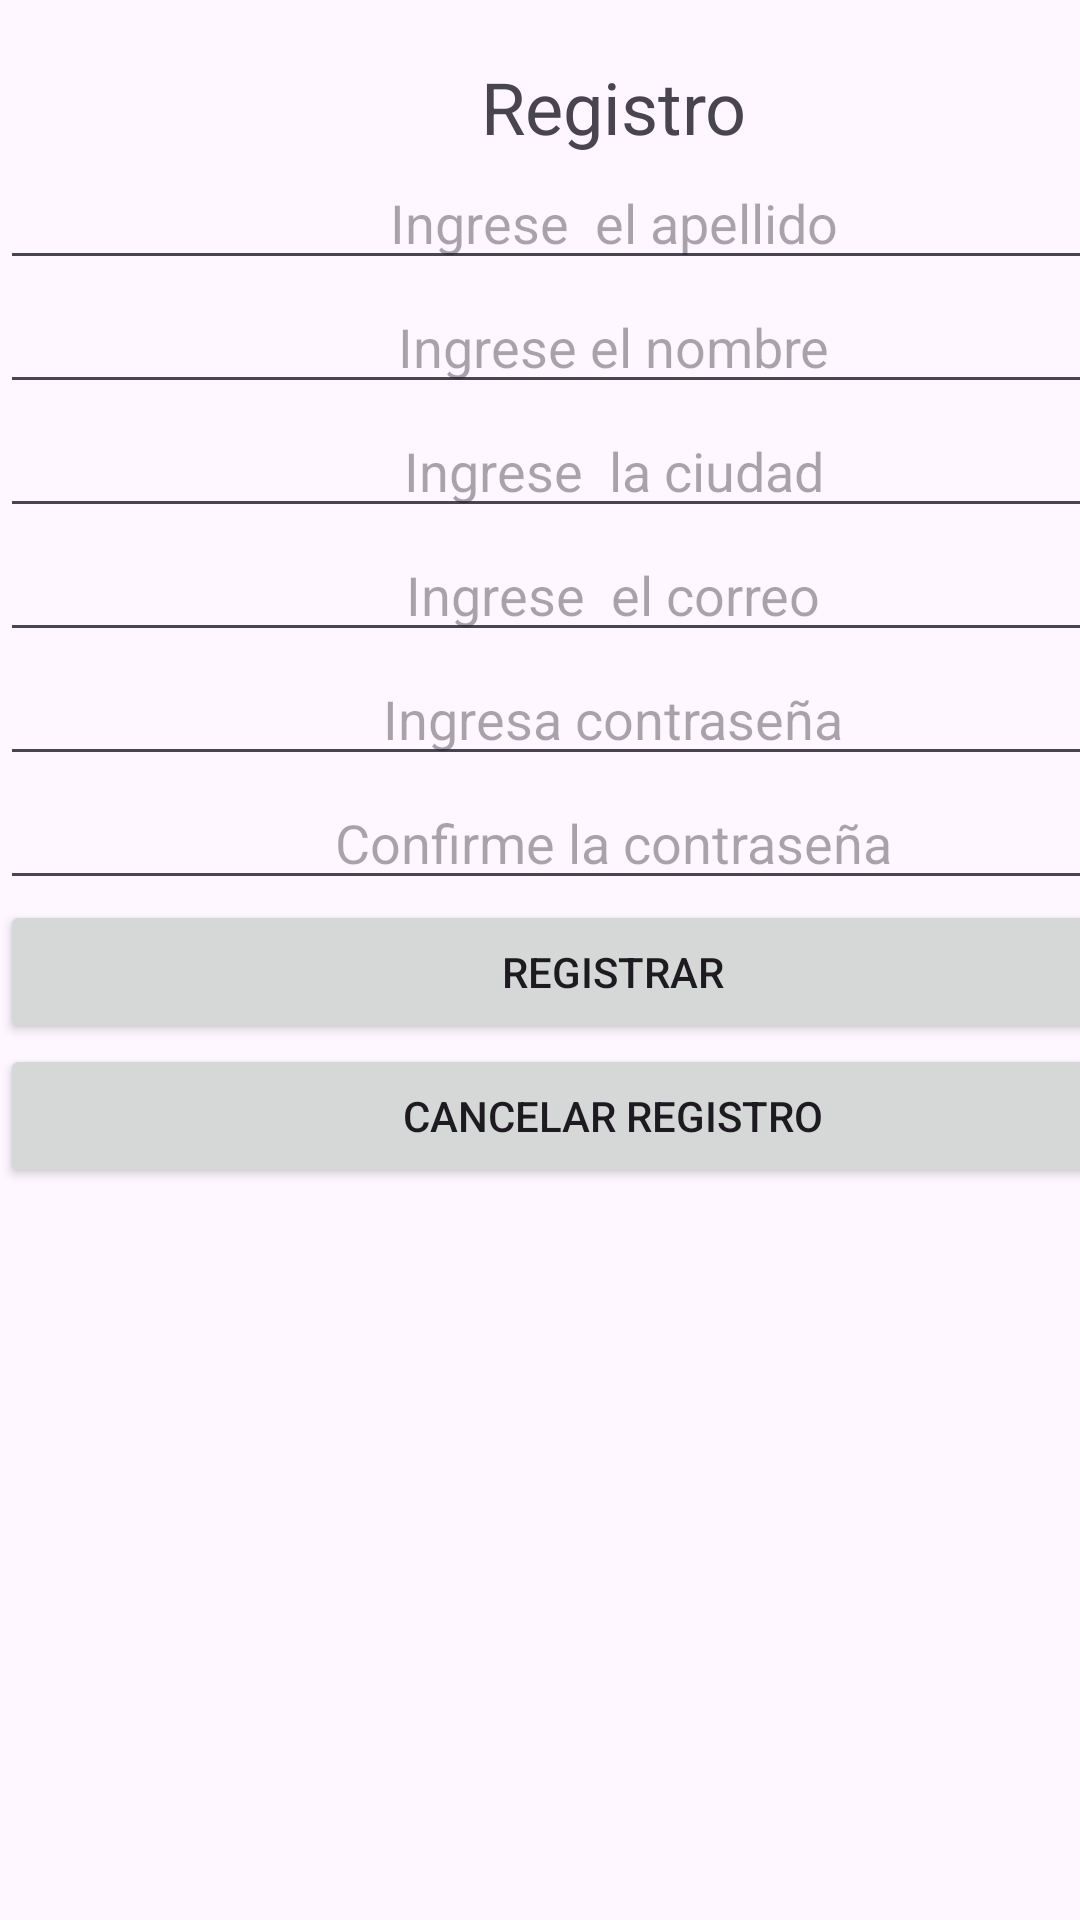

Reconstruct the res/layout file that produces this screen, plus the resources it refers to.
<!-- AndroidManifest.xml: application theme Theme.MyInterfazUsuario -->
<!-- res/layout/activity_registro.xml -->
<?xml version="1.0" encoding="utf-8"?>
<LinearLayout xmlns:android="http://schemas.android.com/apk/res/android"
    xmlns:app="http://schemas.android.com/apk/res-auto"
    xmlns:tools="http://schemas.android.com/tools"
    android:layout_width="match_parent"
    android:layout_height="match_parent"
    tools:context=".RegistroActivity">

    <LinearLayout
        android:layout_width="409dp"
        android:layout_height="729dp"
        android:onClick="cerrrarPantInicio"
        android:orientation="vertical"
        tools:layout_editor_absoluteX="1dp"
        tools:layout_editor_absoluteY="1dp">

        <TextView
            android:id="@+id/textView2"
            android:layout_width="match_parent"
            android:layout_height="wrap_content"
            android:gravity="center" />

        <TextView
            android:id="@+id/textView4"
            android:layout_width="match_parent"
            android:layout_height="33dp"
            android:gravity="center"
            android:text="Registro"
            android:textSize="24sp" />

        <EditText
            android:id="@+id/textApellidoR"
            android:layout_width="match_parent"
            android:layout_height="wrap_content"
            android:ems="10"
            android:gravity="center"
            android:hint="Ingrese  el apellido"
            android:inputType="text" />

        <EditText
            android:id="@+id/textNombreR"
            android:layout_width="match_parent"
            android:layout_height="wrap_content"
            android:ems="10"
            android:gravity="center"
            android:hint="Ingrese el nombre"
            android:inputType="text" />

        <EditText
            android:id="@+id/textCiudadR"
            android:layout_width="match_parent"
            android:layout_height="wrap_content"
            android:ems="10"
            android:gravity="center"
            android:hint="Ingrese  la ciudad"
            android:inputType="text" />

        <EditText
            android:id="@+id/textEmailR"
            android:layout_width="match_parent"
            android:layout_height="wrap_content"
            android:ems="10"
            android:gravity="center"
            android:hint="Ingrese  el correo"
            android:inputType="textEmailAddress" />

        <EditText
            android:id="@+id/textContraseñaR"
            android:layout_width="match_parent"
            android:layout_height="wrap_content"
            android:ems="10"
            android:gravity="center"
            android:hint="Ingresa contraseña"
            android:inputType="numberPassword" />

        <EditText
            android:id="@+id/textConfirmarContraseñaR"
            android:layout_width="match_parent"
            android:layout_height="wrap_content"
            android:ems="10"
            android:gravity="center"
            android:hint="Confirme la contraseña"
            android:inputType="numberPassword" />

        <Button
            android:id="@+id/button3"
            android:layout_width="match_parent"
            android:layout_height="wrap_content"
            android:text="Registrar" />

        <Button
            android:id="@+id/button4"
            android:layout_width="match_parent"
            android:layout_height="wrap_content"
            android:onClick="cerrrarPantInicio"
            android:text="Cancelar registro" />
    </LinearLayout>
</LinearLayout>
<!-- resources referenced by this layout -->
<resources>
  <style name="Theme.MyInterfazUsuario" parent="Base.Theme.MyInterfazUsuario" />
  <style name="Base.Theme.MyInterfazUsuario" parent="Theme.Material3.DayNight.NoActionBar">
          
          
      </style>
</resources>
